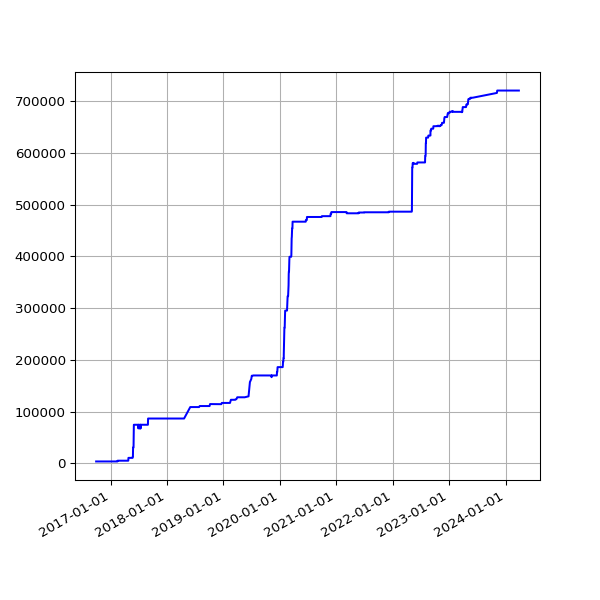

The data file committed next to this chart (first rows):
date, value
2016-09-30 02:58:41 +0100, 3907
2016-10-01 03:04:58 +0100, 3907
2016-10-03 02:44:00 +0100, 3907
2016-10-04 02:28:44 +0100, 3907
2016-10-05 03:07:52 +0100, 3907
2016-10-06 03:08:40 +0100, 3907
2016-10-07 03:04:31 +0100, 3907
2016-10-08 02:58:15 +0100, 3907
2016-10-09 02:56:44 +0100, 3907
2016-10-10 03:06:56 +0100, 3907
2016-10-11 02:31:27 +0100, 3907
2016-10-12 02:31:25 +0100, 3907
2016-10-14 01:22:26 +0100, 3907
2016-10-18 12:26:46 +0100, 3907
2016-10-20 01:15:16 +0100, 3907
2016-10-20 11:01:41 +0100, 3907
2016-10-27 04:32:04 +0100, 3907
2016-10-28 04:32:59 +0100, 3907
2016-10-29 04:56:48 +0100, 3907
2016-11-01 04:44:30 +0000, 3907
2016-11-02 04:26:56 +0000, 3907
2016-11-03 05:17:56 +0000, 3907
2016-11-04 04:30:21 +0000, 3907
2016-11-05 04:28:29 +0000, 3907
2016-11-06 04:28:06 +0000, 3907
2016-11-07 04:25:49 +0000, 3907
2016-11-08 04:26:26 +0000, 3907
2016-11-09 04:23:03 +0000, 3907
2016-11-10 04:28:20 +0000, 3907
2016-11-11 04:29:24 +0000, 3907
2016-11-12 04:24:27 +0000, 3907
2016-11-13 04:23:14 +0000, 3907
2016-11-14 08:16:58 +0000, 3907
2016-11-15 04:19:07 +0000, 3907
2016-11-16 04:23:22 +0000, 3907
2016-11-18 04:21:02 +0000, 3907
2016-11-19 04:24:47 +0000, 3907
2016-11-20 04:23:15 +0000, 3907
2016-11-21 04:33:23 +0000, 3907
2016-11-22 04:24:45 +0000, 3907
2016-11-24 04:19:12 +0000, 3907
2016-11-25 04:33:59 +0000, 3907
2016-11-26 04:23:11 +0000, 3907
2016-11-27 04:26:33 +0000, 3907
2016-11-28 04:27:54 +0000, 3907
2016-11-29 04:32:52 +0000, 3907
2016-11-30 04:28:17 +0000, 3907
2016-12-01 04:37:05 +0000, 3907
2016-12-02 04:26:18 +0000, 3907
2016-12-03 04:25:48 +0000, 3907
2016-12-04 04:29:11 +0000, 3907
2016-12-05 04:31:01 +0000, 3907
2016-12-06 04:35:24 +0000, 3907
2016-12-07 04:32:25 +0000, 3907
2016-12-08 06:07:45 +0000, 3907
2016-12-09 06:07:48 +0000, 3907
2016-12-12 02:33:16 +0000, 3907
2016-12-14 02:23:57 +0000, 3907
2016-12-15 08:24:08 +0000, 3907
2016-12-16 04:32:09 +0000, 3907
... 1,966 more rows
